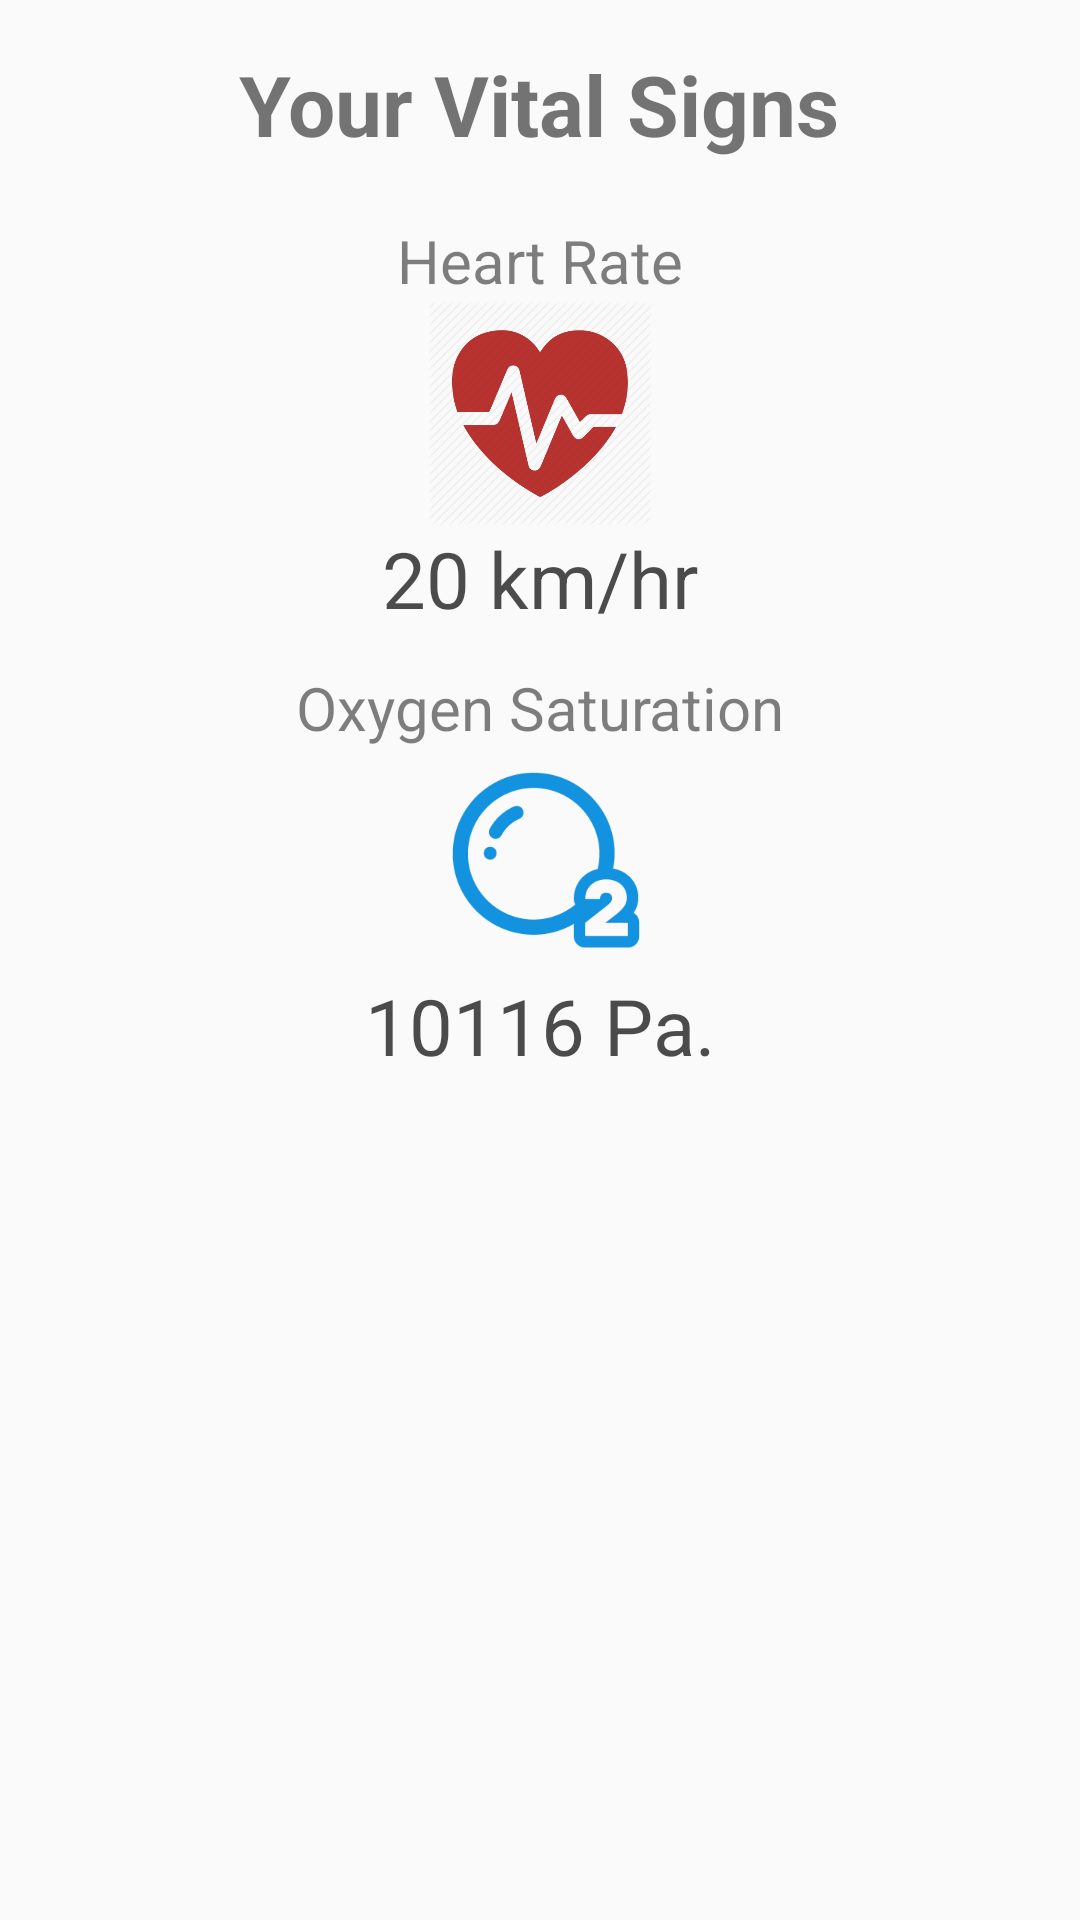

This screen was rendered from an Android layout file. Write that file and the resources it references.
<!-- AndroidManifest.xml: application theme AppTheme -->
<!-- res/layout/activity_vital_signs_results.xml -->
<?xml version="1.0" encoding="utf-8"?>
<ScrollView xmlns:android="http://schemas.android.com/apk/res/android"
    android:layout_width="match_parent"
    android:layout_height="match_parent">

    <RelativeLayout xmlns:android="http://schemas.android.com/apk/res/android"
        android:layout_width="match_parent"
        android:layout_height="match_parent">

        <TextView
            android:layout_centerHorizontal="true"
            android:id="@+id/title"
            android:layout_alignParentTop="true"
            android:layout_marginTop="16dp"
            android:textStyle="bold"
            android:textSize="28sp"
            android:layout_width="wrap_content"
            android:layout_height="wrap_content"
            android:text="Your Vital Signs"
            />


        <LinearLayout
            android:id="@+id/vital_signs"
            android:layout_marginTop="8dp"
            android:layout_below="@id/title"
            android:orientation="vertical"
            android:layout_width="match_parent"
            android:layout_height="wrap_content">

            <LinearLayout xmlns:android="http://schemas.android.com/apk/res/android"
                android:layout_width="match_parent"
                android:layout_height="wrap_content"
                android:layout_marginTop="12dp"
                android:orientation="horizontal">


                <LinearLayout
                    android:layout_width="0dp"
                    android:layout_height="wrap_content"
                    android:layout_weight="1"
                    android:orientation="vertical">

                    <TextView
                        android:layout_width="match_parent"
                        android:layout_height="wrap_content"
                        android:text="Heart Rate"
                        android:textAlignment="center"
                        android:textColor="#80000000"
                        android:textSize="20sp" />

                    <ImageView
                        android:layout_width="match_parent"
                        android:layout_height="75dp"
                        android:src="@drawable/heartrate_icon"
                        android:textAlignment="center" />

                    <TextView
                        android:id="@+id/HRV"
                        android:layout_width="match_parent"
                        android:layout_height="wrap_content"
                        android:text="20 km/hr"
                        android:textAlignment="center"
                        android:textColor="#B3000000"
                        android:textSize="26sp" />

                </LinearLayout>

                <LinearLayout
                    android:layout_width="0dp"
                    android:layout_height="wrap_content"
                    android:layout_gravity="fill"
                    android:layout_weight="1"
                    android:visibility="gone"
                    android:orientation="vertical">

                    <TextView
                        android:layout_width="match_parent"
                        android:layout_height="wrap_content"
                        android:text="Blood Pressure"
                        android:textAlignment="center"
                        android:textColor="#80000000"
                        android:textSize="20sp" />

                    <ImageView
                        android:layout_width="match_parent"
                        android:layout_height="75dp"
                        android:src="@drawable/bp"
                        android:textAlignment="center" />

                    <TextView
                        android:id="@+id/BP2V"
                        android:layout_width="match_parent"
                        android:layout_height="wrap_content"
                        android:text="78%"
                        android:textAlignment="center"
                        android:textColor="#B3000000"
                        android:textSize="26sp" />

                </LinearLayout>

            </LinearLayout>

            <LinearLayout xmlns:android="http://schemas.android.com/apk/res/android"
                android:layout_width="match_parent"
                android:layout_height="wrap_content"
                android:layout_marginTop="12dp"
                android:orientation="horizontal">



                <LinearLayout
                    android:layout_width="0dp"
                    android:layout_height="wrap_content"
                    android:layout_weight="1"
                    android:orientation="vertical">

                    <TextView
                        android:layout_width="match_parent"
                        android:layout_height="wrap_content"
                        android:text="Oxygen Saturation"
                        android:textAlignment="center"
                        android:textColor="#80000000"
                        android:textSize="20sp" />

                    <ImageView
                        android:layout_width="match_parent"
                        android:layout_height="75dp"
                        android:src="@drawable/oxygen_sat_icon"
                        android:textAlignment="center" />

                    <TextView
                        android:id="@+id/O2V"
                        android:layout_width="match_parent"
                        android:layout_height="wrap_content"
                        android:text="10116 Pa."
                        android:textAlignment="center"
                        android:textColor="#B3000000"
                        android:textSize="26sp" />

                </LinearLayout>

                <LinearLayout
                    android:layout_width="0dp"
                    android:layout_height="wrap_content"
                    android:layout_gravity="fill"
                    android:visibility="gone"
                    android:layout_weight="1"
                    android:orientation="vertical">

                    <TextView
                        android:layout_width="match_parent"
                        android:layout_height="wrap_content"
                        android:text="Respiration Rate"
                        android:textAlignment="center"
                        android:textColor="#80000000"
                        android:textSize="20sp" />

                    <ImageView
                        android:layout_width="match_parent"
                        android:layout_height="75dp"
                        android:src="@drawable/respiratory_rate_icon"
                        android:textAlignment="center" />

                    <TextView
                        android:id="@+id/RRV"
                        android:layout_width="match_parent"
                        android:layout_height="wrap_content"
                        android:text="78%"
                        android:textAlignment="center"
                        android:textColor="#B3000000"
                        android:textSize="26sp" />

                </LinearLayout>

            </LinearLayout>


        </LinearLayout>

        <androidx.recyclerview.widget.RecyclerView
            android:layout_margin="10dp"
            android:id="@+id/caution_signs"
            android:layout_below="@id/vital_signs"
            android:layout_width="match_parent"
            android:layout_height="match_parent"/>

    </RelativeLayout>


</ScrollView>
<!-- resources referenced by this layout -->
<resources>
  <!-- drawable bp: png bitmap (drawable, 7945 bytes) -->
  <!-- drawable heartrate_icon: png bitmap (drawable, 22666 bytes) -->
  <!-- drawable oxygen_sat_icon: png bitmap (drawable, 2818 bytes) -->
  <!-- drawable respiratory_rate_icon: png bitmap (drawable, 17323 bytes) -->
  <style name="AppTheme" parent="Theme.AppCompat.Light.DarkActionBar">
          
          <item name="colorPrimary">@color/colorPrimary</item>
          <item name="colorPrimaryDark">@color/colorPrimaryDark</item>
          <item name="colorAccent">@color/colorAccent</item>
      </style>
  <color name="colorPrimary">#008577</color>
  <color name="colorPrimaryDark">#00574B</color>
  <color name="colorAccent">#00574B</color>
</resources>
